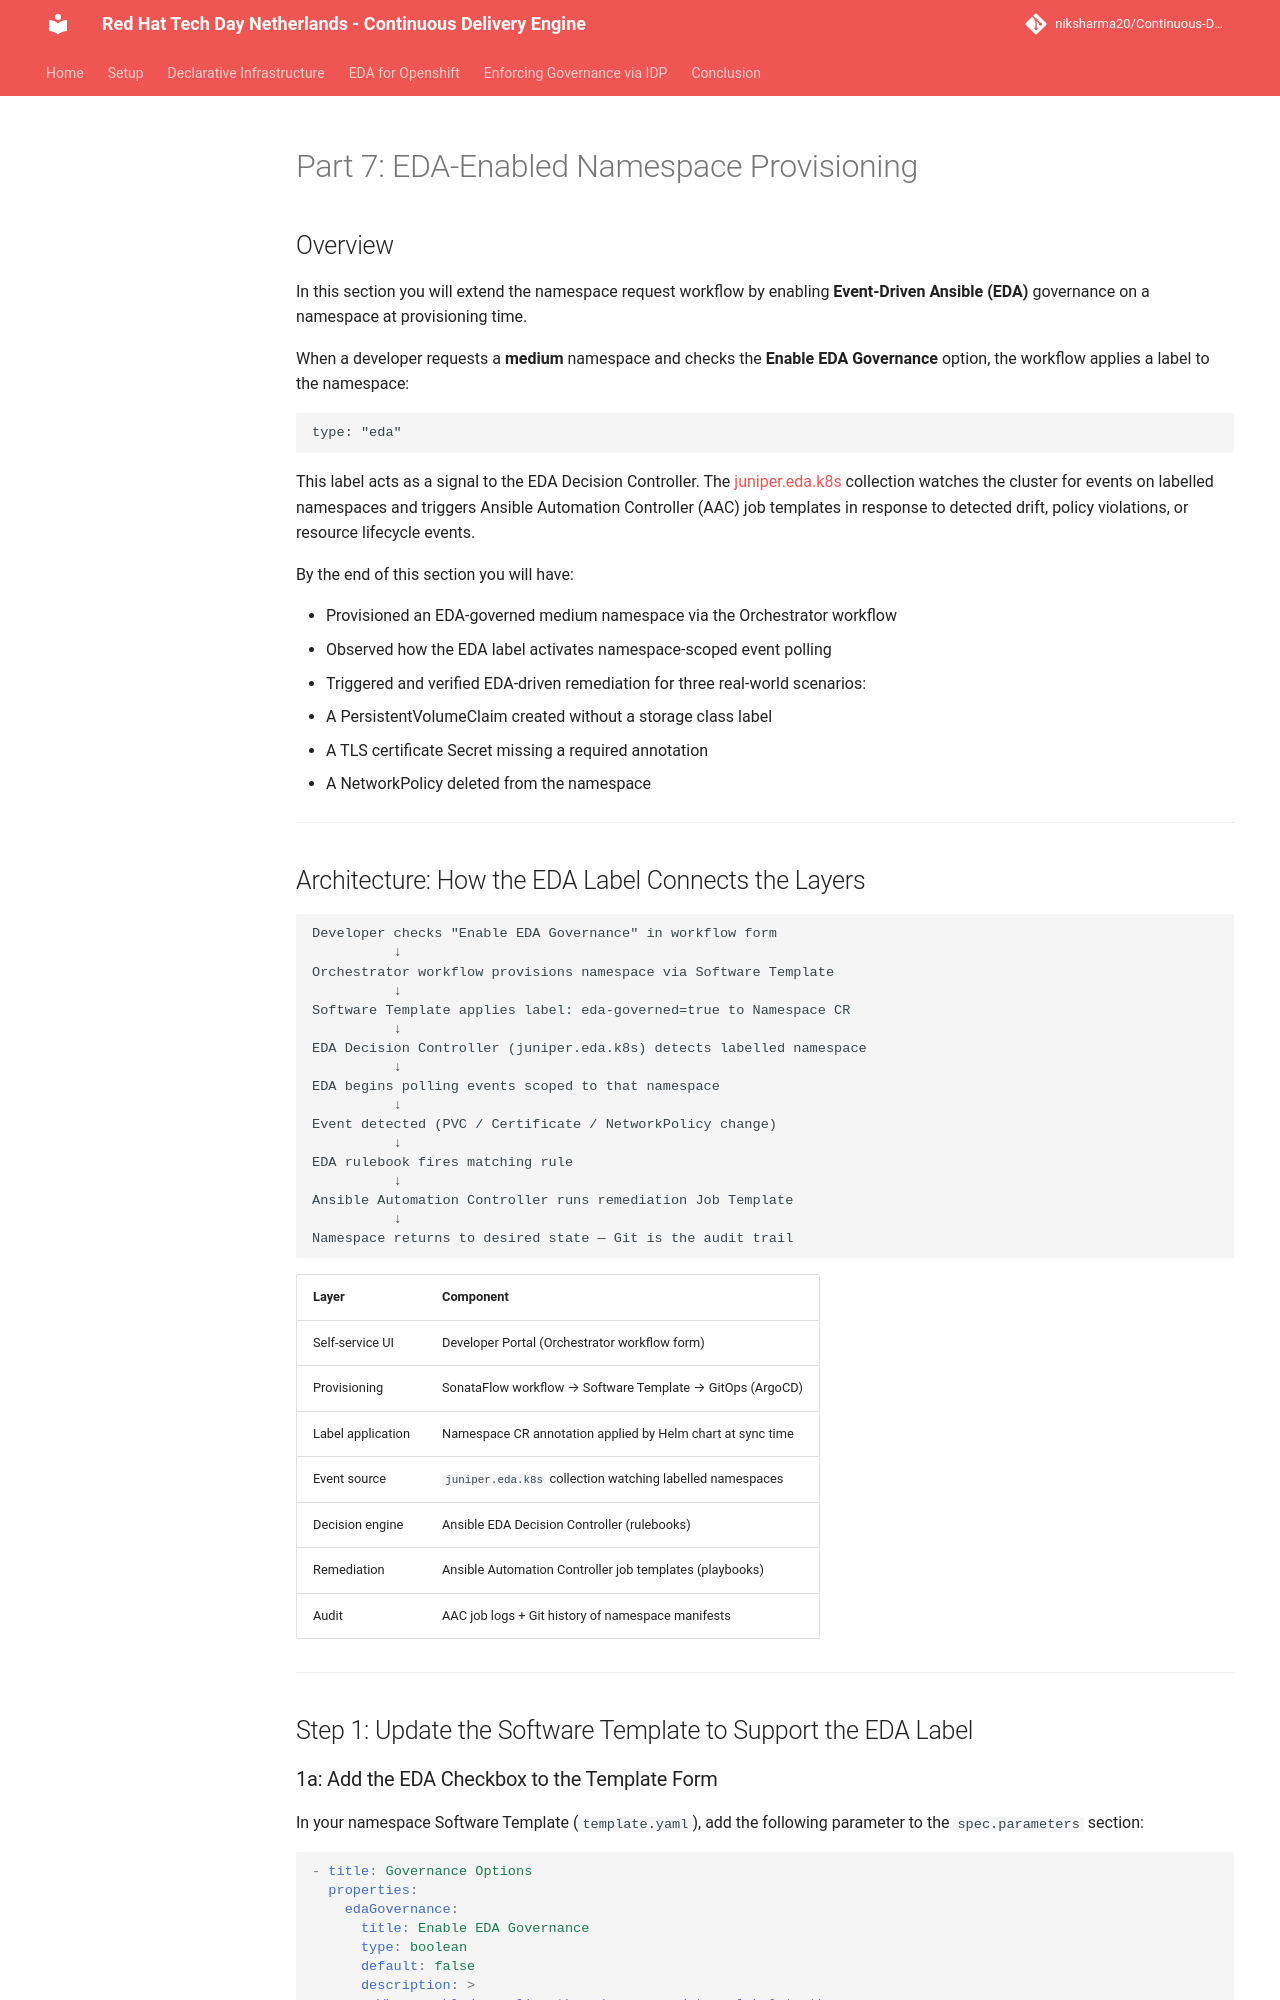

repository: niksharma20/Continuous-Delivery-Engine · page: content/modules/module_2/205_ns_eda/index.html · generator: mkdocs

# Part 7: EDA-Enabled Namespace Provisioning

## Overview

In this section you will extend the namespace request workflow by enabling **Event-Driven Ansible (EDA)** governance on a namespace at provisioning time.

When a developer requests a **medium** namespace and checks the **Enable EDA Governance** option, the workflow applies a label to the namespace:

```
type: "eda"
```

This label acts as a signal to the EDA Decision Controller. The [juniper.eda.k8s](https://github.com/juniper/juniper.eda.k8s) collection watches the cluster for events on labelled namespaces and triggers Ansible Automation Controller (AAC) job templates in response to detected drift, policy violations, or resource lifecycle events.

By the end of this section you will have:

- Provisioned an EDA-governed medium namespace via the Orchestrator workflow
- Observed how the EDA label activates namespace-scoped event polling
- Triggered and verified EDA-driven remediation for three real-world scenarios:
  - A PersistentVolumeClaim created without a storage class label
  - A TLS certificate Secret missing a required annotation
  - A NetworkPolicy deleted from the namespace

---

## Architecture: How the EDA Label Connects the Layers

```
Developer checks "Enable EDA Governance" in workflow form
          ↓
Orchestrator workflow provisions namespace via Software Template
          ↓
Software Template applies label: eda-governed=true to Namespace CR
          ↓
EDA Decision Controller (juniper.eda.k8s) detects labelled namespace
          ↓
EDA begins polling events scoped to that namespace
          ↓
Event detected (PVC / Certificate / NetworkPolicy change)
          ↓
EDA rulebook fires matching rule
          ↓
Ansible Automation Controller runs remediation Job Template
          ↓
Namespace returns to desired state — Git is the audit trail
```

| Layer | Component |
|---|---|
| Self-service UI | Developer Portal (Orchestrator workflow form) |
| Provisioning | SonataFlow workflow → Software Template → GitOps (ArgoCD) |
| Label application | Namespace CR annotation applied by Helm chart at sync time |
| Event source | `juniper.eda.k8s` collection watching labelled namespaces |
| Decision engine | Ansible EDA Decision Controller (rulebooks) |
| Remediation | Ansible Automation Controller job templates (playbooks) |
| Audit | AAC job logs + Git history of namespace manifests |

---

## Step 1: Update the Software Template to Support the EDA Label
